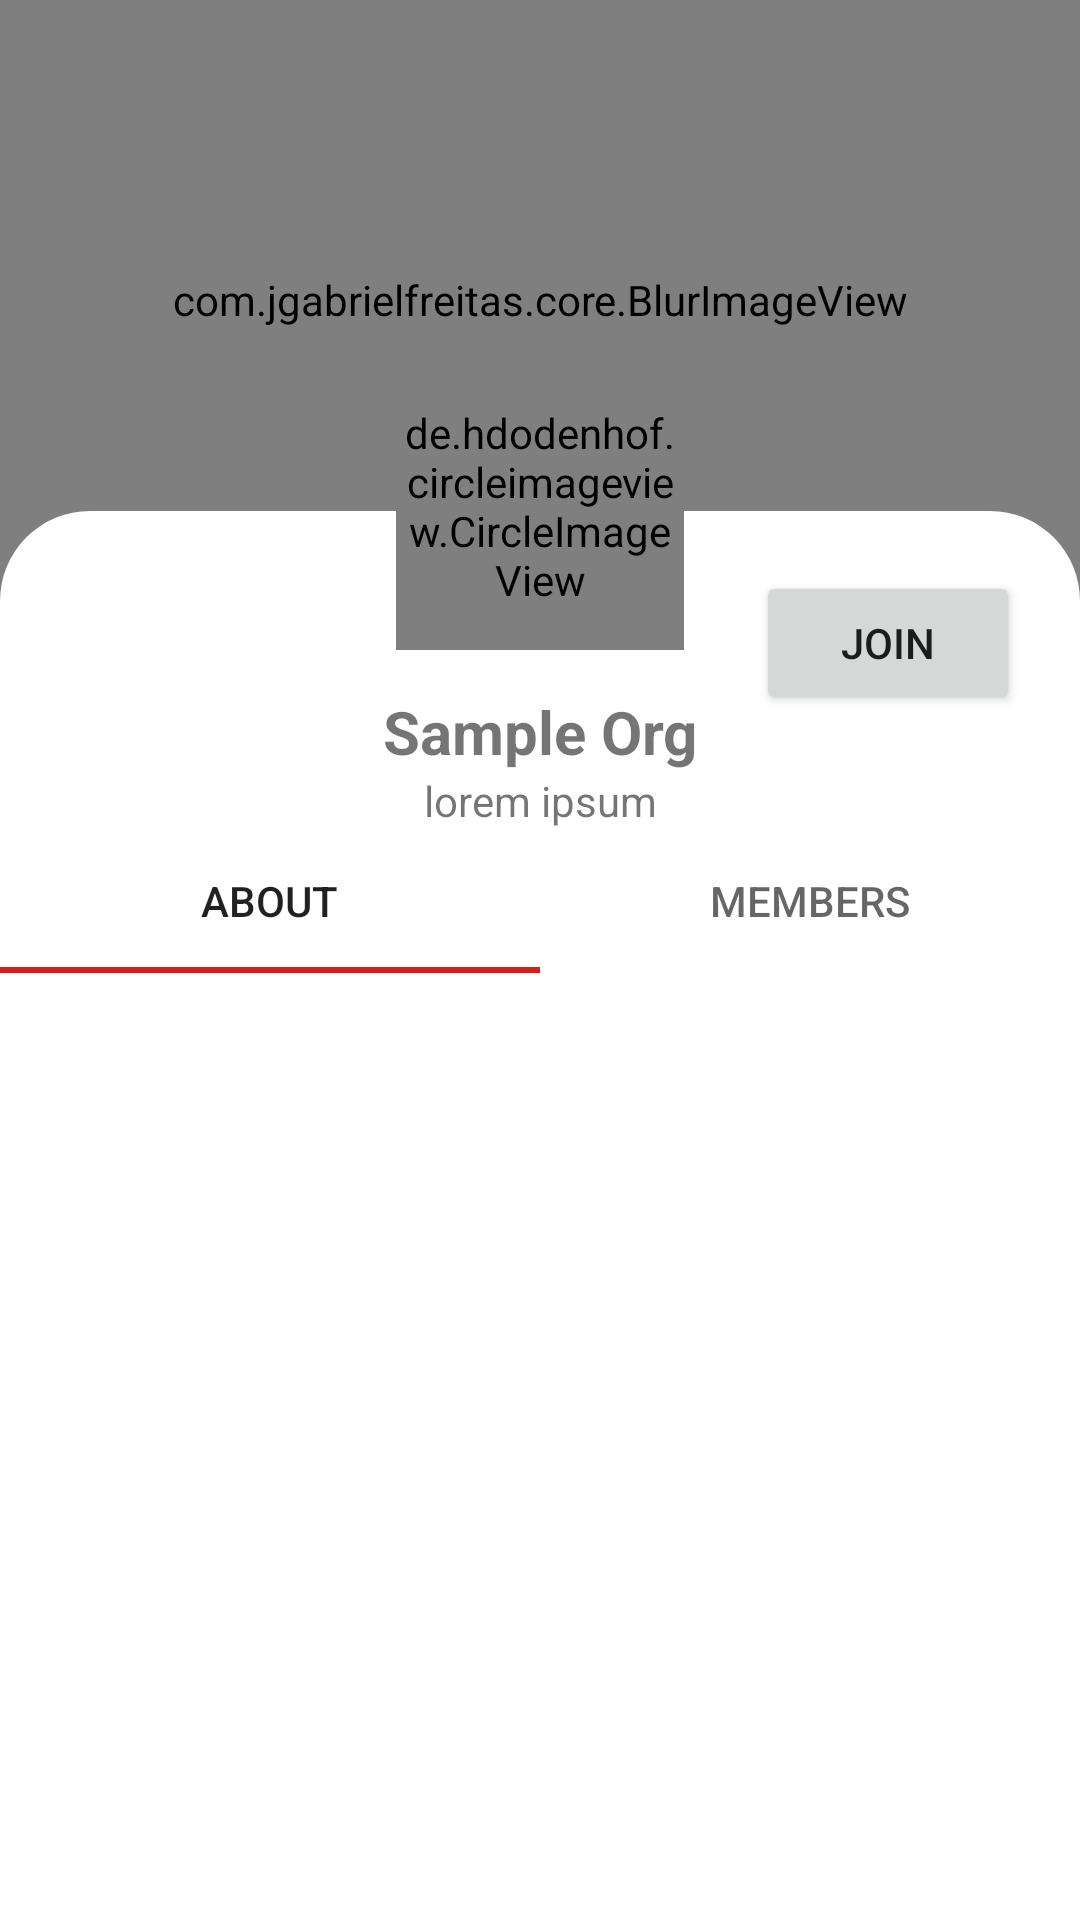

Reconstruct the res/layout file that produces this screen, plus the resources it refers to.
<!-- AndroidManifest.xml: activity theme AppTheme.NoActionBar -->
<!-- res/layout/activity_org_page.xml -->
<?xml version="1.0" encoding="utf-8"?>
<androidx.constraintlayout.widget.ConstraintLayout xmlns:android="http://schemas.android.com/apk/res/android"
    xmlns:app="http://schemas.android.com/apk/res-auto"
    xmlns:tools="http://schemas.android.com/tools"
    android:layout_width="match_parent"
    android:layout_height="match_parent"
    tools:context=".ui.profile.ProfileFragment">

    <com.jgabrielfreitas.core.BlurImageView
        android:id="@+id/profilecoverpage"
        android:layout_width="match_parent"
        android:layout_height="200dp"
        android:adjustViewBounds="true"
        android:scaleType="centerCrop"
        android:src="@drawable/sampleorgheader"

        app:layout_constraintTop_toTopOf="parent"/>

    <androidx.constraintlayout.widget.ConstraintLayout
        android:id="@+id/profilelayout1"

        android:layout_width="match_parent"
        android:layout_height="0dp"
        android:layout_marginTop="-30dp"
        android:background="@drawable/roundtopcorner_layout_bg"

        app:layout_constraintTop_toBottomOf="@id/profilecoverpage"
        app:layout_constraintBottom_toBottomOf="parent">

        <TextView
            android:id = "@+id/op_orgName"
            android:layout_width="match_parent"
            android:layout_height="wrap_content"
            android:layout_marginTop="60dp"
            android:layout_marginHorizontal="30dp"
            android:text="Sample Org"
            android:textSize="20dp"
            android:textStyle="bold"
            android:textAlignment="center"

            app:layout_constraintTop_toTopOf="parent"
            app:layout_constraintStart_toStartOf="parent"/>

        <TextView
            android:id="@+id/op_orgdetails"
            android:layout_width="match_parent"
            android:layout_height="wrap_content"
            android:layout_marginHorizontal="30dp"
            android:text="lorem ipsum"
            android:textAlignment="center"

            app:layout_constraintTop_toBottomOf="@id/op_orgName"/>

        <com.google.android.material.tabs.TabLayout
            android:id="@+id/org_page_tabs"
            android:layout_width="match_parent"
            android:layout_height="wrap_content"
            app:tabMaxWidth="0dp"
            app:tabGravity="fill"
            app:tabMode="fixed"

            app:layout_constraintTop_toBottomOf="@id/op_orgdetails">

            <com.google.android.material.tabs.TabItem
                android:layout_width="0dp"
                android:layout_height="0dp"
                android:text="about"/>

            <com.google.android.material.tabs.TabItem
                android:layout_width="0dp"
                android:layout_height="0dp"
                android:text="members"/>
        </com.google.android.material.tabs.TabLayout>

        <androidx.viewpager2.widget.ViewPager2
            android:id="@+id/org_page_view_pager"
            android:layout_width="match_parent"
            android:layout_height="0dp"
            app:layout_behavior="@string/appbar_scrolling_view_behavior"

            app:layout_constraintTop_toBottomOf="@id/org_page_tabs"
            app:layout_constraintBottom_toBottomOf="parent"/>

    </androidx.constraintlayout.widget.ConstraintLayout>

    <de.hdodenhof.circleimageview.CircleImageView
        xmlns:app="http://schemas.android.com/apk/res-auto"
        android:id="@+id/profile_image"
        android:layout_width="96dp"
        android:layout_height="96dp"
        android:layout_marginTop="-50dp"
        android:src="@drawable/sampleorgpic"
        app:civ_border_width="2dp"
        app:civ_border_color="#FF000000"

        app:layout_constraintTop_toTopOf="@+id/profilelayout1"
        app:layout_constraintStart_toStartOf="@+id/profilelayout1"
        app:layout_constraintEnd_toEndOf="@id/profilelayout1"
        />

    <Button
        android:id="@+id/joinButton"
        android:layout_width="wrap_content"
        android:layout_height="wrap_content"
        android:layout_margin="20dp"
        android:text="Join"
        app:layout_constraintTop_toTopOf="@id/profilelayout1"
        app:layout_constraintEnd_toEndOf="parent" />
</androidx.constraintlayout.widget.ConstraintLayout>
<!-- resources referenced by this layout -->
<resources>
  <!-- drawable roundtopcorner_layout_bg (drawable) -->
  <?xml version="1.0" encoding="UTF-8"?>
  <shape xmlns:android="http://schemas.android.com/apk/res/android">
      <solid android:color="#FFFFFF"/>
      <stroke android:width="0dp" android:color="#B1BCBE" />
      <corners android:topLeftRadius="30dp" android:topRightRadius="30dp"
          android:bottomLeftRadius="0.1dp" android:bottomRightRadius="0.1dp"/>
      <padding android:left="0dp" android:top="0dp" android:right="0dp" android:bottom="0dp" />
  </shape>
  <!-- drawable sampleorgpic: png bitmap (drawable, 545659 bytes) -->
  <style name="AppTheme.NoActionBar">
          <item name="windowActionBar">false</item>
          <item name="windowNoTitle">true</item>
          <item name="android:windowContentTransitions">true</item>
          <item name="android:windowActivityTransitions">true</item>
      </style>
</resources>
